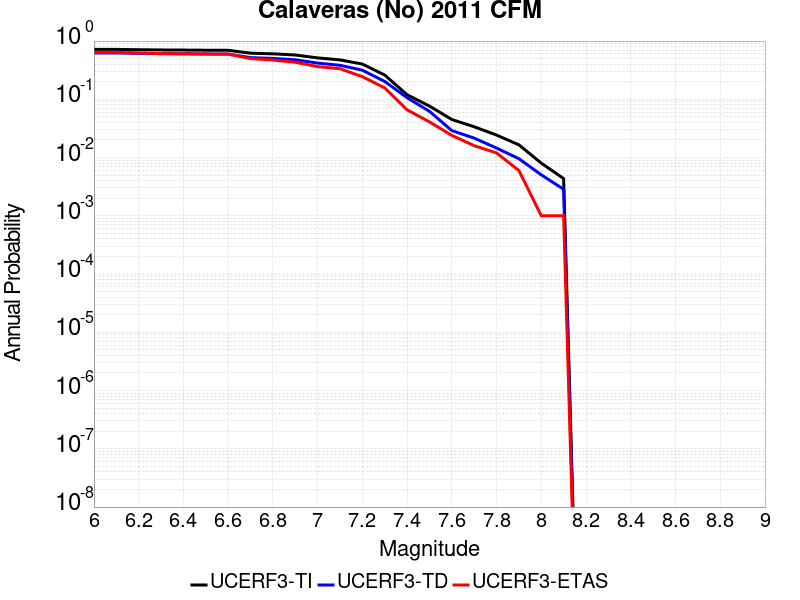

Values plotted in this chart, from the file beside it:
Magnitude, UCERF3-TI Prob, UCERF3-TD Prob, UCERF3-ETAS Prob
6.0, 0.7193, 0.6249, 0.639
6.1, 0.7193, 0.6249, 0.638
6.2, 0.7107, 0.6159, 0.624
6.3, 0.7044, 0.6092, 0.608
6.4, 0.701, 0.6057, 0.605
6.5, 0.6966, 0.6011, 0.599
6.6, 0.6948, 0.5994, 0.596
6.7, 0.6192, 0.5197, 0.501
6.8, 0.6042, 0.5035, 0.472
6.9, 0.5766, 0.4772, 0.433
7.0, 0.5143, 0.4187, 0.364
7.1, 0.4753, 0.3834, 0.335
7.2, 0.4026, 0.3164, 0.245
7.3, 0.2612, 0.2028, 0.157
7.4, 0.1197, 0.1065, 0.066
7.5, 0.07666, 0.06228, 0.041
7.6, 0.045, 0.02905, 0.024
7.7, 0.03379, 0.02155, 0.016
7.8, 0.02434, 0.01456, 0.012
7.9, 0.01653, 0.009554, 0.006
8.0, 0.008024, 0.005051, 0.001
8.1, 0.004354, 0.002857, 0.001
